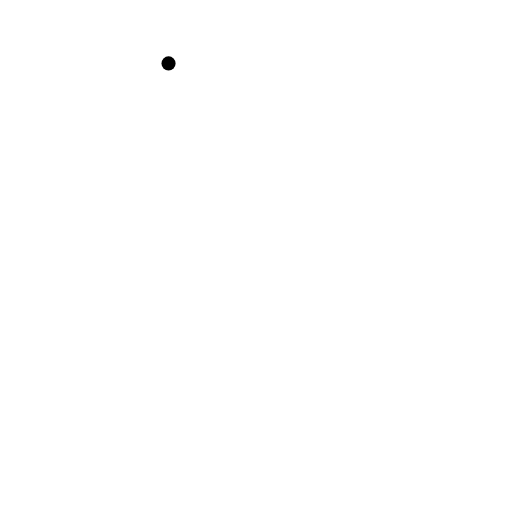
t = 0.00 s
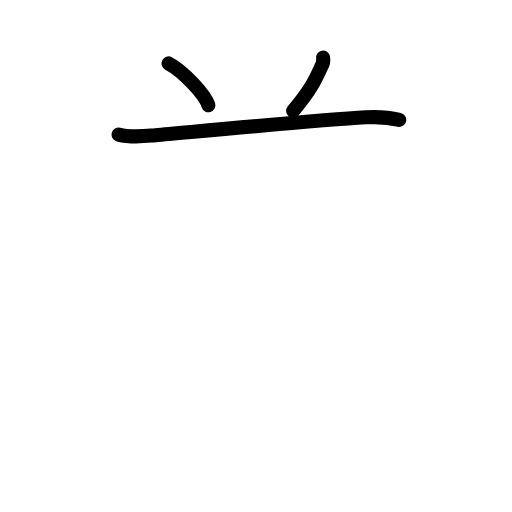
t = 2.42 s
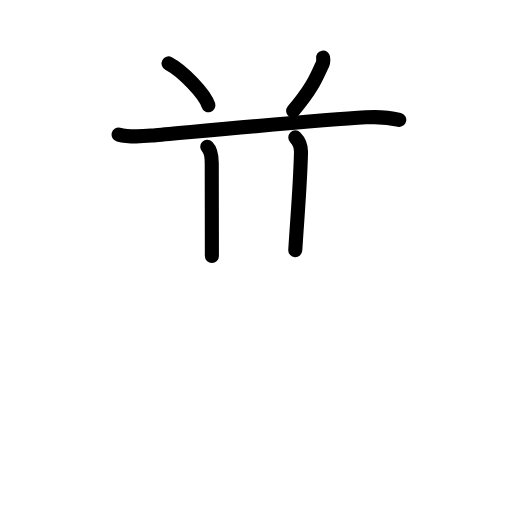
t = 4.75 s
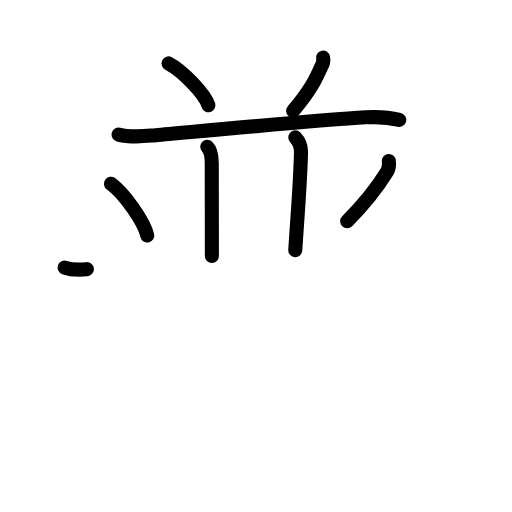
t = 7.17 s
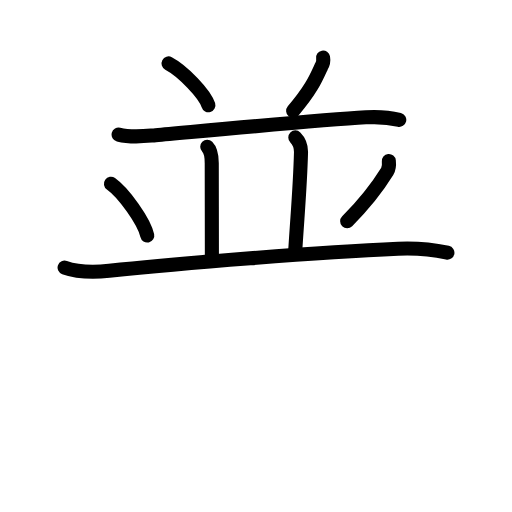
t = 7.83 s
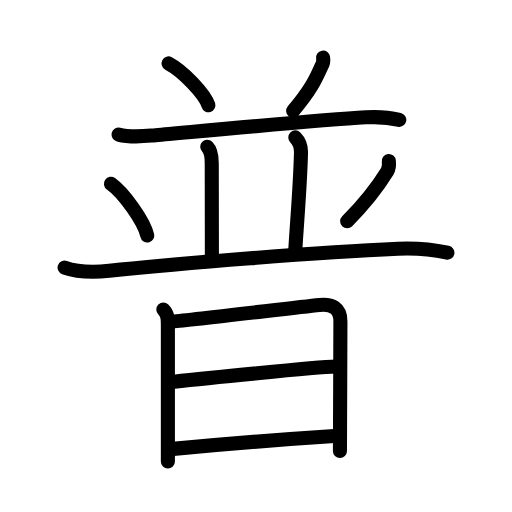
t = 12.00 s

The animated SVG that drew these frames (rendered in a browser with its animation timeline set to each time). Animation: 36 SMIL elements (animate=36); one cycle of 12.00 s.

<?xml version="1.0" encoding="UTF-8"?>
<!--
AniKanjiVG is licensed by CC-BY-SA Paul C. Sommerhoff (https://bitbucket.org/sommerhoff/anikanjivg).
AniKanjiVG uses KanjiVG which is licensed by CC-BY-SA Ulrich Apel (http://kanjivg.tagaini.net).
See also http://creativecommons.org/licenses/by-sa/3.0/
-->
<svg xmlns:kvg='http://kanjivg.tagaini.net' xmlns='http://www.w3.org/2000/svg' width='109' height='109' viewBox='0 0 109 109' style='fill:none;stroke:#000000;stroke-width:3;stroke-linecap:round;stroke-linejoin:round;' id="kvg:kanji_0666e"><g id="kvg:0666e" kvg:element="普"><g id="kvg:0666e-g1" kvg:element="並" kvg:position="top"><g id="kvg:0666e-g2" kvg:position="top"><g id="kvg:0666e-g3" kvg:element="八" kvg:variant="true" kvg:radical="nelson"><path id="kvg:0666e-s1" kvg:type="㇔" d="M35.88,13.5c2.99,1.57,7.73,6.45,8.48,8.89"><animate attributeName="d" begin="0.0s" dur="1.0s" from="M35.88,13.5C35.88,13.5,35.88,13.5,35.88,13.5" to="M35.88,13.5c2.99,1.57,7.73,6.45,8.48,8.89" />
</path>
<path id="kvg:0666e-s2" kvg:type="㇒" d="M68.78,12.26c0.13,0.71,0,1.36-0.39,1.94c-1.11,2.43-2.05,4.77-5.98,9.4"><animate attributeName="d" begin="1.0s" dur="0.5s" from="M68.78,12.26C68.78,12.26,68.78,12.26,68.78,12.26" to="M68.78,12.26c0.13,0.71,0,1.36-0.39,1.94" />
<animate attributeName="d" begin="1.5s" dur="0.5s" from="M68.78,12.26c0.13,0.71,0,1.36-0.39,1.94c0,0,0,0,0,0,0" to="M68.78,12.26c0.13,0.71,0,1.36-0.39,1.94c-1.11,2.43-2.05,4.77-5.98,9.4" />
<animate attributeName="d" begin="0s" dur="1.0s" from="M-100,-100" to="M-100,-100" />
</path>
</g>
<g id="kvg:0666e-g4" kvg:element="一"><path id="kvg:0666e-s3" kvg:type="㇐" d="M25.25,28.65c2.88,0.73,5.4,0.35,7.88,0.13c10.44-0.93,34.61-3.21,44.75-3.8c2.41-0.14,4.76-0.04,7.12,0.53"><animate attributeName="d" begin="2.0s" dur="0.3333333333333333s" from="M25.25,28.65C25.25,28.65,25.25,28.65,25.25,28.65" to="M25.25,28.65c2.88,0.73,5.4,0.35,7.88,0.13" />
<animate attributeName="d" begin="2.3333333333333335s" dur="0.3333333333333333s" from="M25.25,28.65c2.88,0.73,5.4,0.35,7.88,0.13c0,0,0,0,0,0,0" to="M25.25,28.65c2.88,0.73,5.4,0.35,7.88,0.13c10.44-0.93,34.61-3.21,44.75-3.8" />
<animate attributeName="d" begin="2.6666666666666665s" dur="0.3333333333333333s" from="M25.25,28.65c2.88,0.73,5.4,0.35,7.88,0.13c10.44-0.93,34.61-3.21,44.75-3.8c0,0,0,0,0,0,0" to="M25.25,28.65c2.88,0.73,5.4,0.35,7.88,0.13c10.44-0.93,34.61-3.21,44.75-3.8c2.41-0.14,4.76-0.04,7.12,0.53" />
<animate attributeName="d" begin="0s" dur="2.0s" from="M-100,-100" to="M-100,-100" />
</path>
</g>
</g>
<g id="kvg:0666e-g5" kvg:position="bottom"><path id="kvg:0666e-s4" kvg:type="㇑a" d="M44.12,31.25c0.94,0.94,0.96,2.48,0.96,3.5c0,8.25,0.03,11,0.03,19.75"><animate attributeName="d" begin="3.0s" dur="0.5s" from="M44.12,31.25C44.12,31.25,44.12,31.25,44.12,31.25" to="M44.12,31.25c0.94,0.94,0.96,2.48,0.96,3.5" />
<animate attributeName="d" begin="3.5s" dur="0.5s" from="M44.12,31.25c0.94,0.94,0.96,2.48,0.96,3.5c0,0,0,0,0,0,0" to="M44.12,31.25c0.94,0.94,0.96,2.48,0.96,3.5c0,8.25,0.03,11,0.03,19.75" />
<animate attributeName="d" begin="0s" dur="3.0s" from="M-100,-100" to="M-100,-100" />
</path>
<path id="kvg:0666e-s5" kvg:type="㇑a" d="M62.87,29.25c0.94,0.94,1.24,2.23,1.21,3.25c-0.2,7.38-0.7,12.5-1.22,20.75"><animate attributeName="d" begin="4.0s" dur="0.5s" from="M62.87,29.25C62.87,29.25,62.87,29.25,62.87,29.25" to="M62.87,29.25c0.94,0.94,1.24,2.23,1.21,3.25" />
<animate attributeName="d" begin="4.5s" dur="0.5s" from="M62.87,29.25c0.94,0.94,1.24,2.23,1.21,3.25c0,0,0,0,0,0,0" to="M62.87,29.25c0.94,0.94,1.24,2.23,1.21,3.25c-0.2,7.38-0.7,12.5-1.22,20.75" />
<animate attributeName="d" begin="0s" dur="4.0s" from="M-100,-100" to="M-100,-100" />
</path>
<path id="kvg:0666e-s6" kvg:type="㇔" d="M23.62,39.12c2.73,1.94,7.05,8,7.73,11.02"><animate attributeName="d" begin="5.0s" dur="1.0s" from="M23.62,39.12C23.62,39.12,23.62,39.12,23.62,39.12" to="M23.62,39.12c2.73,1.94,7.05,8,7.73,11.02" />
<animate attributeName="d" begin="0s" dur="5.0s" from="M-100,-100" to="M-100,-100" />
</path>
<path id="kvg:0666e-s7" kvg:type="㇒" d="M82.78,34.26c0.08,0.78,0.06,1.57-0.34,2.23c-1.93,3.13-4.31,6.38-8.53,10.61"><animate attributeName="d" begin="6.0s" dur="0.5s" from="M82.78,34.26C82.78,34.26,82.78,34.26,82.78,34.26" to="M82.78,34.26c0.08,0.78,0.06,1.57-0.34,2.23" />
<animate attributeName="d" begin="6.5s" dur="0.5s" from="M82.78,34.26c0.08,0.78,0.06,1.57-0.34,2.23c0,0,0,0,0,0,0" to="M82.78,34.26c0.08,0.78,0.06,1.57-0.34,2.23c-1.93,3.13-4.31,6.38-8.53,10.61" />
<animate attributeName="d" begin="0s" dur="6.0s" from="M-100,-100" to="M-100,-100" />
</path>
<path id="kvg:0666e-s8" kvg:type="㇐" d="M13.75,56.95c2.82,1.01,6.58,1,9.5,0.7c15.08-1.59,44.45-3.96,61.5-4.69c3.45-0.15,7.12,0.12,10.5,0.84"><animate attributeName="d" begin="7.0s" dur="0.3333333333333333s" from="M13.75,56.95C13.75,56.95,13.75,56.95,13.75,56.95" to="M13.75,56.95c2.82,1.01,6.58,1,9.5,0.7" />
<animate attributeName="d" begin="7.333333333333333s" dur="0.3333333333333333s" from="M13.75,56.95c2.82,1.01,6.58,1,9.5,0.7c0,0,0,0,0,0,0" to="M13.75,56.95c2.82,1.01,6.58,1,9.5,0.7c15.08-1.59,44.45-3.96,61.5-4.69" />
<animate attributeName="d" begin="7.666666666666667s" dur="0.3333333333333333s" from="M13.75,56.95c2.82,1.01,6.58,1,9.5,0.7c15.08-1.59,44.45-3.96,61.5-4.69c0,0,0,0,0,0,0" to="M13.75,56.95c2.82,1.01,6.58,1,9.5,0.7c15.08-1.59,44.45-3.96,61.5-4.69c3.45-0.15,7.12,0.12,10.5,0.84" />
<animate attributeName="d" begin="0s" dur="7.0s" from="M-100,-100" to="M-100,-100" />
</path>
</g>
</g>
<g id="kvg:0666e-g6" kvg:element="日" kvg:position="bottom" kvg:radical="tradit"><path id="kvg:0666e-s9" kvg:type="㇑" d="M34.77,65.9c0.98,0.98,0.97,1.97,0.97,3.48c0,3.22,0,15.89,0,24.37c0,1.7,0,3.24,0,4.49"><animate attributeName="d" begin="8.0s" dur="0.3333333333333333s" from="M34.77,65.9C34.77,65.9,34.77,65.9,34.77,65.9" to="M34.77,65.9c0.98,0.98,0.97,1.97,0.97,3.48" />
<animate attributeName="d" begin="8.333333333333334s" dur="0.3333333333333333s" from="M34.77,65.9c0.98,0.98,0.97,1.97,0.97,3.48c0,0,0,0,0,0,0" to="M34.77,65.9c0.98,0.98,0.97,1.97,0.97,3.48c0,3.22,0,15.89,0,24.37" />
<animate attributeName="d" begin="8.666666666666666s" dur="0.3333333333333333s" from="M34.77,65.9c0.98,0.98,0.97,1.97,0.97,3.48c0,3.22,0,15.89,0,24.37c0,0,0,0,0,0,0" to="M34.77,65.9c0.98,0.98,0.97,1.97,0.97,3.48c0,3.22,0,15.89,0,24.37c0,1.7,0,3.24,0,4.49" />
<animate attributeName="d" begin="0s" dur="8.0s" from="M-100,-100" to="M-100,-100" />
</path>
<path id="kvg:0666e-s10" kvg:type="㇕a" d="M36.54,68.47c2.49-0.18,25.49-2.89,31.45-3.54c2.68-0.29,4.48,0.62,4.48,3.44C72.46,72.5,72.42,84.22,72.39,91c-0.01,2.94-0.02,4.94-0.02,5"><animate attributeName="d" begin="9.0s" dur="0.25s" from="M36.54,68.47C36.54,68.47,36.54,68.47,36.54,68.47" to="M36.54,68.47c2.49-0.18,25.49-2.89,31.45-3.54" />
<animate attributeName="d" begin="9.25s" dur="0.25s" from="M36.54,68.47c2.49-0.18,25.49-2.89,31.45-3.54c0,0,0,0,0,0,0" to="M36.54,68.47c2.49-0.18,25.49-2.89,31.45-3.54c2.68-0.29,4.48,0.62,4.48,3.44" />
<animate attributeName="d" begin="9.5s" dur="0.25s" from="M36.54,68.47c2.49-0.18,25.49-2.89,31.45-3.54c2.68-0.29,4.48,0.62,4.48,3.44c0,0,0,0,0,0,0" to="M36.54,68.47c2.49-0.18,25.49-2.89,31.45-3.54c2.68-0.29,4.48,0.62,4.48,3.44C72.46,72.5,72.42,84.22,72.39,91" />
<animate attributeName="d" begin="9.75s" dur="0.25s" from="M36.54,68.47c2.49-0.18,25.49-2.89,31.45-3.54c2.68-0.29,4.48,0.62,4.48,3.44C72.46,72.5,72.42,84.22,72.39,91c0,0,0,0,0,0,0" to="M36.54,68.47c2.49-0.18,25.49-2.89,31.45-3.54c2.68-0.29,4.48,0.62,4.48,3.44C72.46,72.5,72.42,84.22,72.39,91c-0.01,2.94-0.02,4.94-0.02,5" />
<animate attributeName="d" begin="0s" dur="9.0s" from="M-100,-100" to="M-100,-100" />
</path>
<path id="kvg:0666e-s11" kvg:type="㇐a" d="M37.03,81.25c5.6-0.62,30.23-3.1,34.42-3.21"><animate attributeName="d" begin="10.0s" dur="1.0s" from="M37.03,81.25C37.03,81.25,37.03,81.25,37.03,81.25" to="M37.03,81.25c5.6-0.62,30.23-3.1,34.42-3.21" />
<animate attributeName="d" begin="0s" dur="10.0s" from="M-100,-100" to="M-100,-100" />
</path>
<path id="kvg:0666e-s12" kvg:type="㇐a" d="M36.86,95.56c7.55-0.71,23.89-2.06,34.33-2.73"><animate attributeName="d" begin="11.0s" dur="1.0s" from="M36.86,95.56C36.86,95.56,36.86,95.56,36.86,95.56" to="M36.86,95.56c7.55-0.71,23.89-2.06,34.33-2.73" />
<animate attributeName="d" begin="0s" dur="11.0s" from="M-100,-100" to="M-100,-100" />
</path>
</g>
</g>
</svg>
